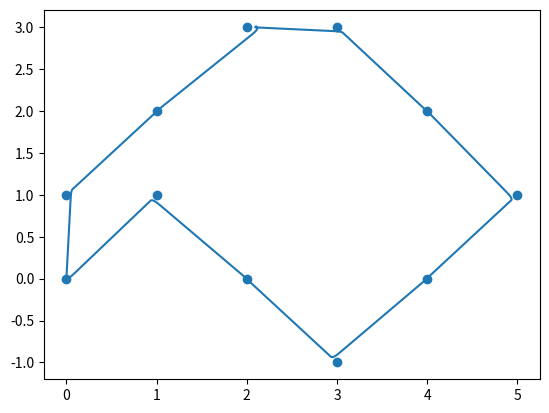

The matplotlib source for this figure:
import numpy as np
import matplotlib.pyplot as plt 
from math import atan2, sqrt, sin, cos

r = 2.0 * 0.01
l = 5.0 * 0.01
dia = 10 * 0.01
dt  = 0.01
Tend = 10000.0
N = int(Tend/dt)

v = 1.0
k1 = 2.0
k2 = 5.0

x = np.zeros(N)
y = np.zeros(N)
th = np.zeros(N)


xpts = [1,2,3,4,5,4,3,2,1,0,0]
ypts = [1,0,-1,0,1,2,3,3,2,1,0]

list_index = 0
i= 0

while(list_index<len(xpts) or list_index<len(ypts)):
    while (i < N-1):
        th_err = atan2(ypts[list_index] - y[i], xpts[list_index] - x[i]) - th[i]
        d1 = abs(x[i] - xpts[list_index])
        d2 = abs(y[i] - ypts[list_index])
        w = v
        d = sqrt(d1*d1+d2*d2)
        if (d<=dia):
            break
        w1 = w + k1 * th_err
        w2 = w - k1 * th_err
        if (d<5):
            w1, w2 = k2*d*(w + k1*th_err), k2*d*(w - k1*th_err)
        dx = (r*dt/2.0)*(w1+w2)*cos(th[i])
        dy = (r*dt/2.0)*(w1+w2)*sin(th[i])
        dth = (r*dt/(2.0*l))*(w1-w2)
        x[i+1] = x[i] + dx
        y[i+1] = y[i] + dy
        th[i+1] = th[i] + dth
        i = i+1

    list_index=list_index+1

plt.plot(x,y)
plt.scatter(xpts,ypts)
plt.show()